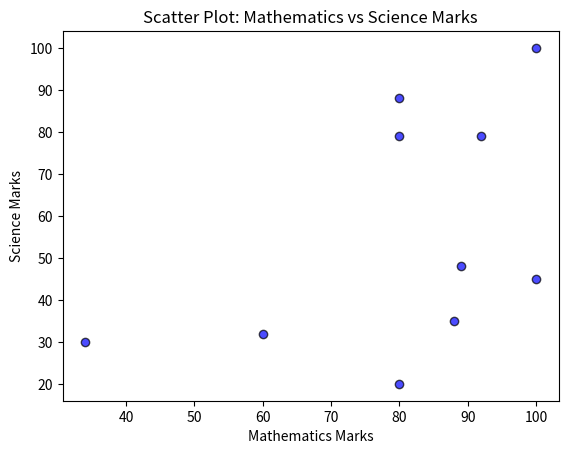

Write the Python code that produced this figure.
import matplotlib.pyplot as plt

# Sample Data
math_marks = [88, 92, 80, 89, 100, 80, 60, 100, 80, 34]
science_marks = [35, 79, 79, 48, 100, 88, 32, 45, 20, 30]
marks_range = [10, 20, 30, 40, 50, 60, 70, 80, 90, 100]

# Plotting the scatter graph comparing Mathematics and Science marks
plt.scatter(math_marks, science_marks, color='blue',
            alpha=0.7, edgecolor='black')

# Adding labels and title
plt.title('Scatter Plot: Mathematics vs Science Marks')
plt.xlabel('Mathematics Marks')
plt.ylabel('Science Marks')

# Display the plot
# plt.grid(True)
plt.show()
